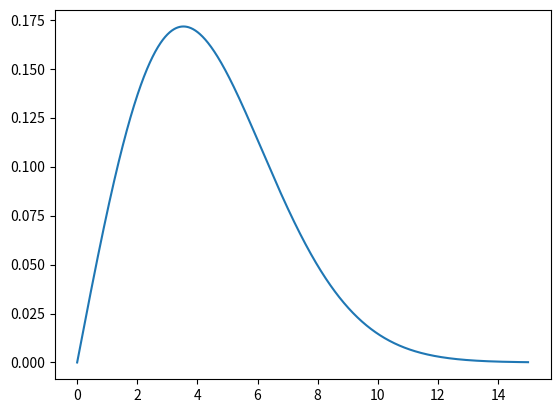
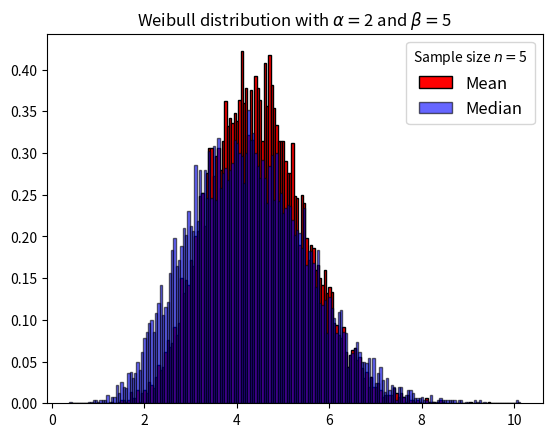
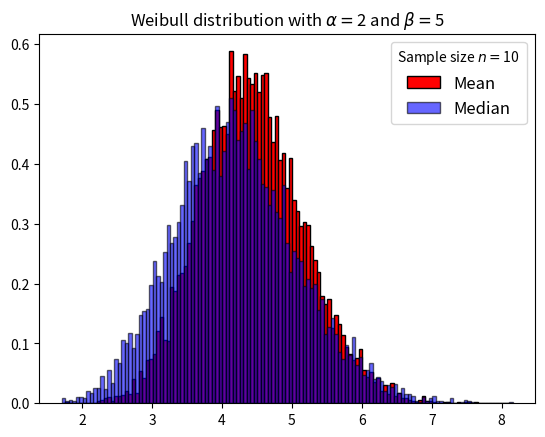
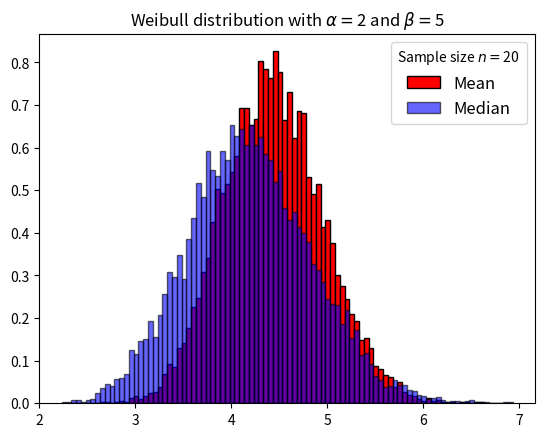
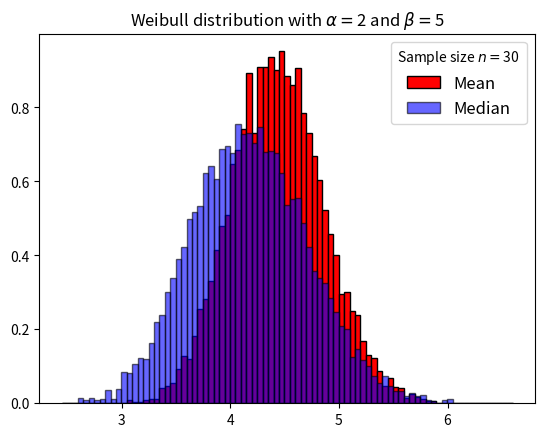
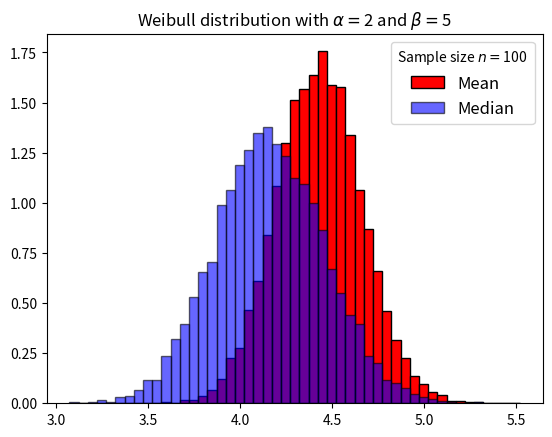

These figures' Python source, in order:
import numpy as np
import matplotlib.pyplot as plt
import scipy.stats as stats
from scipy.special import gamma

plt.close('all')

# Tegner Weibulltettheten (en høyreskjev fordeling som ligner på en gammafordeling)
# med formparameter 𝛼=2 og skalaparameter 𝛽=5 og beregner forventning og median.
# Fordelingen weibull_min i scipy.stats har en ekstra lokasjonsparameter,
# som vi setter lik 0; da får vi den Weibull-tettheten vi ønsker.
alpha   = 2
beta    = 5
x       = np.linspace(0,15,1000)
f       = stats.weibull_min.pdf(x, alpha, loc=0, scale=beta)
forv    = beta*gamma(1 + 1/alpha)
med     = beta*(np.log(2))**(1/alpha)
print(forv, med)
plt.plot(x, f)
plt.show()

width   = 0.05
meanX   = np.empty(shape=(10000,5))
medianX = np.empty(shape=(10000,5))
i = 0

# Small change here
# Change #3 here

# Genererer 1000 datasett hver av størrelse n=5,10,20,30, beregner gjennomsnitt og
# median for hvert av datasettene, og tegner histogram som viser fordelingene til disse:
for n in np.array([5, 10, 20, 30, 100]):

    X            = stats.weibull_min.rvs(alpha, loc=0, scale=beta, size=(n,10000))
    meanX[:,i]   = np.mean(X, axis=0)
    medianX[:,i] = np.median(X, axis=0)
    plt.figure()
    plt.hist(meanX[:,i], color='r', edgecolor='black', density=True,
             bins=np.arange(np.amin([meanX[:,i], medianX[:,i]]), np.amax([meanX[:,i], medianX[:,i]]) + width, width))
    plt.hist(medianX[:,i], color='b', edgecolor='black', density=True, alpha=0.6,
             bins=np.arange(np.amin([meanX[:,i], medianX[:,i]]), np.amax([meanX[:,i], medianX[:,i]]) + width, width))
    plt.title(r'Weibull distribution with $\alpha=$' + str(alpha) + r' and $\beta=$' + str(beta))
    plt.legend(['Mean', 'Median'], title='Sample size $n = $' + str(n), fontsize=12)
    plt.show()
    i += 1
